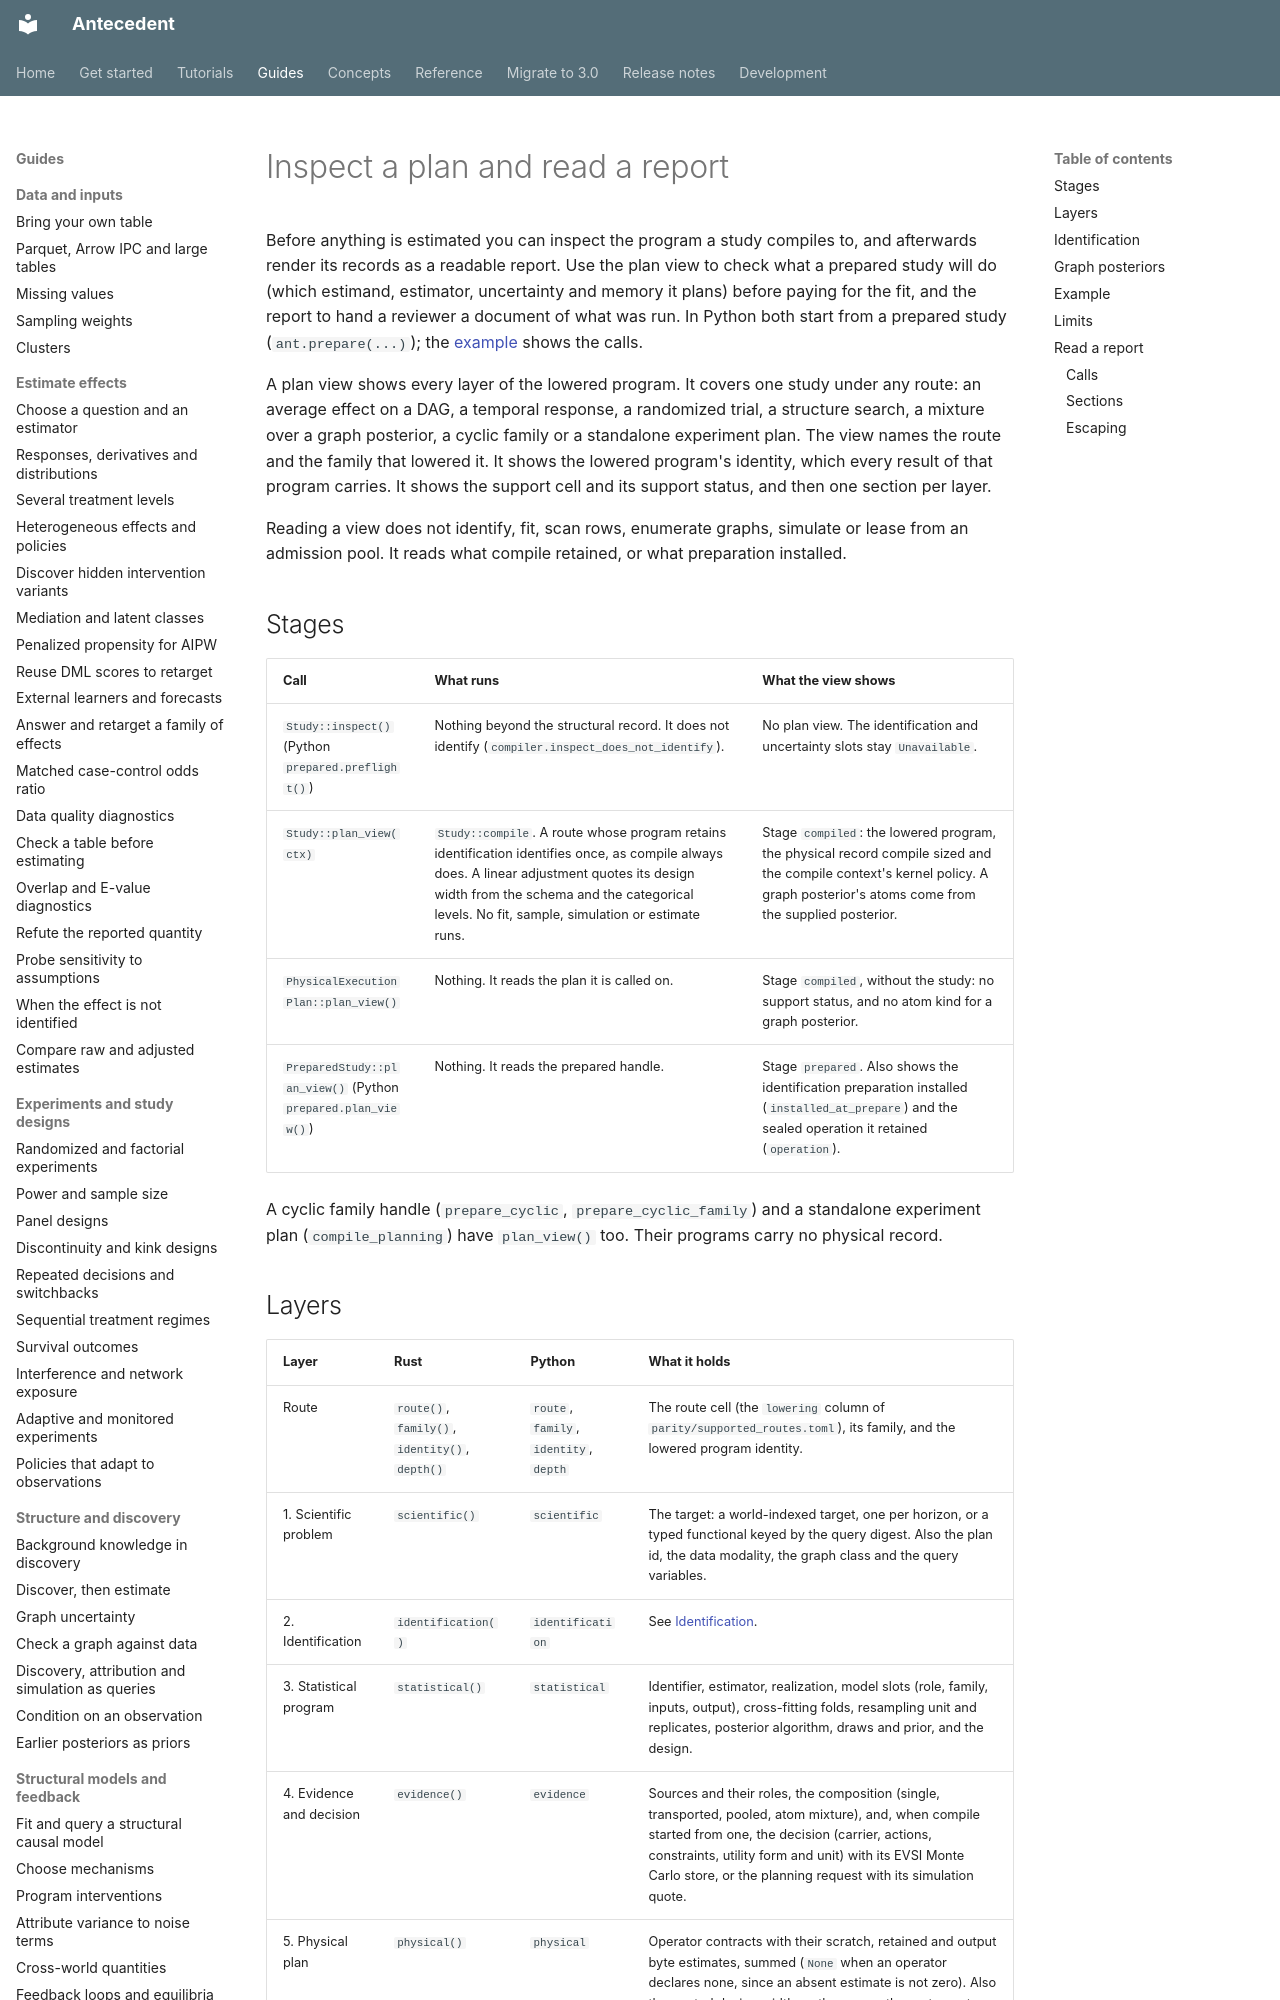

repository: iridae-dev/antecedent · page: guides/plan-view/index.html · generator: mkdocs

# Inspect a plan and read a report

Before anything is estimated you can inspect the program a study compiles to, and afterwards render its records as a readable report. Use the plan view to check what a prepared study will do (which estimand, estimator, uncertainty and memory it plans) before paying for the fit, and the report to hand a reviewer a document of what was run. In Python both start from a prepared study (`ant.prepare(...)`); the [example](#example) shows the calls.

A plan view shows every layer of the lowered program. It covers one study under any route: an average effect
on a DAG, a temporal response, a randomized trial, a structure search, a
mixture over a graph posterior, a cyclic family or a standalone experiment
plan. The view names the route and the family that lowered it. It shows the
lowered program's identity, which every result of that program carries. It
shows the support cell and its support status, and then one section per layer.

Reading a view does not identify, fit, scan rows, enumerate graphs, simulate or
lease from an admission pool. It reads what compile retained, or what
preparation installed.

## Stages

| Call | What runs | What the view shows |
| --- | --- | --- |
| `Study::inspect()` (Python `prepared.preflight()`) | Nothing beyond the structural record. It does not identify (`compiler.inspect_does_not_identify`). | No plan view. The identification and uncertainty slots stay `Unavailable`. |
| `Study::plan_view(ctx)` | `Study::compile`. A route whose program retains identification identifies once, as compile always does. A linear adjustment quotes its design width from the schema and the categorical levels. No fit, sample, simulation or estimate runs. | Stage `compiled`: the lowered program, the physical record compile sized and the compile context's kernel policy. A graph posterior's atoms come from the supplied posterior. |
| `PhysicalExecutionPlan::plan_view()` | Nothing. It reads the plan it is called on. | Stage `compiled`, without the study: no support status, and no atom kind for a graph posterior. |
| `PreparedStudy::plan_view()` (Python `prepared.plan_view()`) | Nothing. It reads the prepared handle. | Stage `prepared`. Also shows the identification preparation installed (`installed_at_prepare`) and the sealed operation it retained (`operation`). |

A cyclic family handle (`prepare_cyclic`, `prepare_cyclic_family`) and a
standalone experiment plan (`compile_planning`) have `plan_view()` too. Their
programs carry no physical record.
